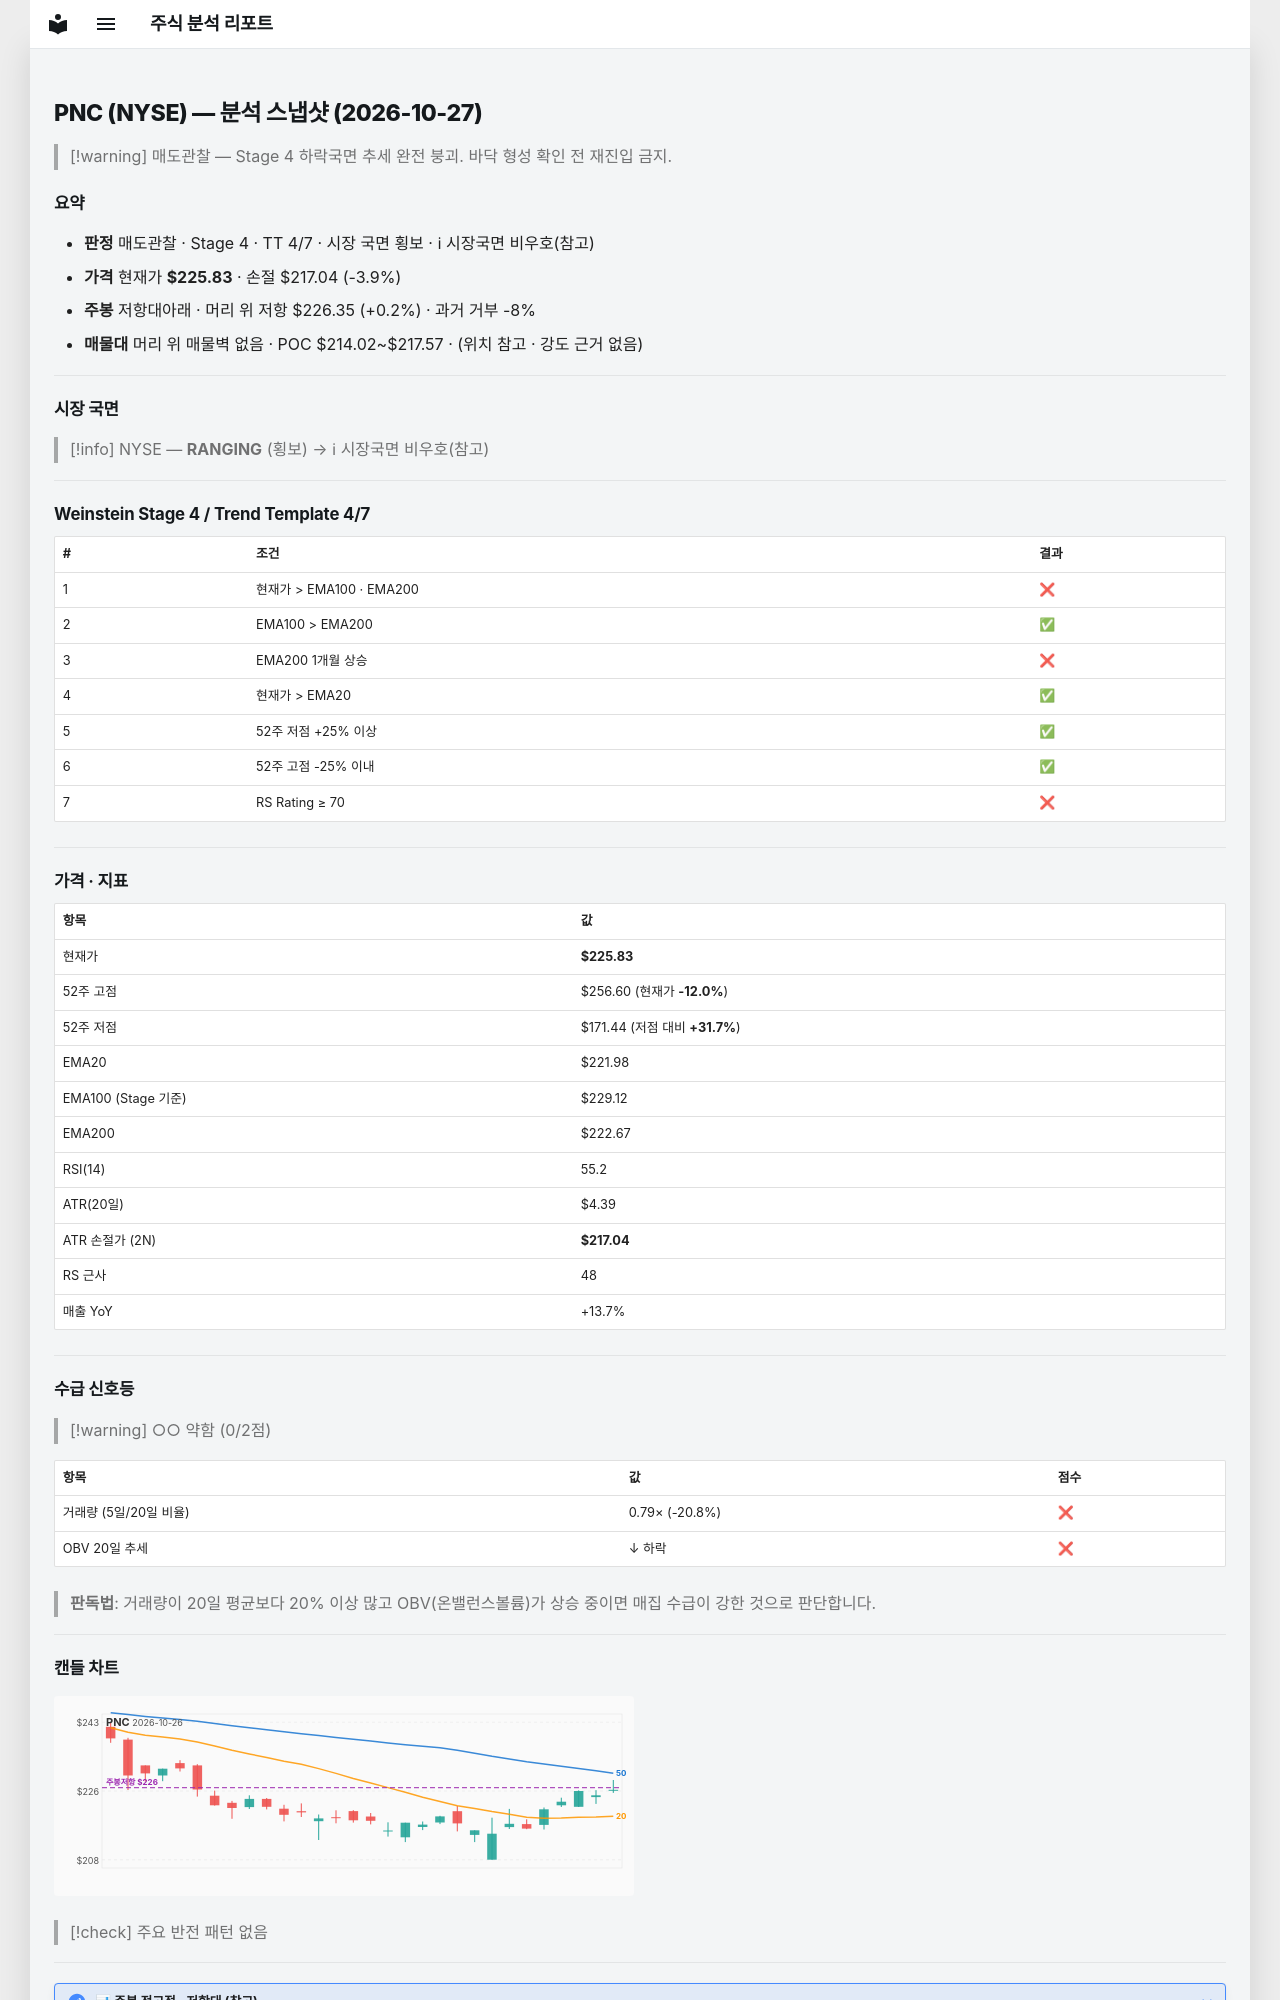

repository: soloandco/stock-reports · page: snapshots/PNC-2026-10-27/index.html · generator: mkdocs

---
type: analysis-snapshot
title: PNC 분석 스냅샷
ticker: PNC
market: NYSE
created: 2026-10-27
updated: 2026-10-27
bar-date: 2026-10-26
verdict: 매도관찰
real-rr: 0.06
sma50-gap-pct: 1.7
weekly-position: 저항대아래
weekly-overhead-price: 226.35
weekly-overhead-pct: 0.2
stage: 4
trend-template-score: 4
tt-max: 7
ma-set: ema-20-100-200
price: 225.8300018310547
stop-price: 217.04056156172464
market-regime: RANGING
supply-demand-score: 0/2
supply-demand-label: 약함
status: tracking
tags:
  - stock-agent
  - watchlist
  - PNC
  - analysis
related:
  - "[[analysis-template]]"
---

# PNC (NYSE) — 분석 스냅샷 (2026-10-27)

> [!warning] 매도관찰 — Stage 4 하락국면
> 추세 완전 붕괴. 바닥 형성 확인 전 재진입 금지.

## 요약

- **판정** 매도관찰 · Stage 4 · TT 4/7 · 시장 국면 횡보 · ℹ 시장국면 비우호(참고)
- **가격** 현재가 **$225.83** · 손절 $217.04 (-3.9%)
- **주봉** 저항대아래 · 머리 위 저항 $226.35 (+0.2%) · 과거 거부 -8%
- **매물대** 머리 위 매물벽 없음 · POC $214.02~$217.57 · (위치 참고 · 강도 근거 없음)

---

## 시장 국면

> [!info] NYSE — **RANGING** (횡보) → ℹ 시장국면 비우호(참고)

---

## Weinstein Stage 4 / Trend Template 4/7

| # | 조건 | 결과 |
|---|------|------|
| 1 | 현재가 > EMA100 · EMA200 | ❌ |
| 2 | EMA100 > EMA200 | ✅ |
| 3 | EMA200 1개월 상승 | ❌ |
| 4 | 현재가 > EMA20 | ✅ |
| 5 | 52주 저점 +25% 이상 | ✅ |
| 6 | 52주 고점 -25% 이내 | ✅ |
| 7 | RS Rating ≥ 70 | ❌ |

---

## 가격 · 지표

| 항목 | 값 |
|------|---|
| 현재가 | **$225.83** |
| 52주 고점 | $256.60 (현재가 **-12.0%**) |
| 52주 저점 | $171.44 (저점 대비 **+31.7%**) |
| EMA20 | $221.98 |
| EMA100 (Stage 기준) | $229.12 |
| EMA200 | $222.67 |
| RSI(14) | 55.2 |
| ATR(20일) | $4.39 |
| ATR 손절가 (2N) | **$217.04** |
| RS 근사 | 48 |
| 매출 YoY | +13.7% |

---
## 수급 신호등

> [!warning] ○○ 약함 (0/2점)

| 항목 | 값 | 점수 |
|------|------|------|
| 거래량 (5일/20일 비율) | 0.79× (-20.8%) | ❌ |
| OBV 20일 추세 | ↓ 하락 | ❌ |

> **판독법**: 거래량이 20일 평균보다 20% 이상 많고 OBV(온밸런스볼륨)가 상승 중이면 매집 수급이 강한 것으로 판단합니다.

---
